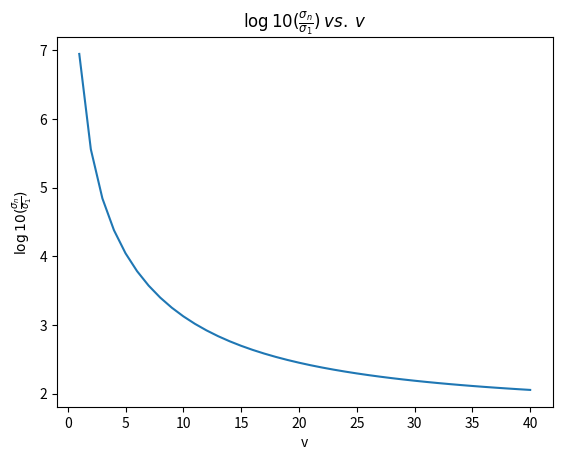
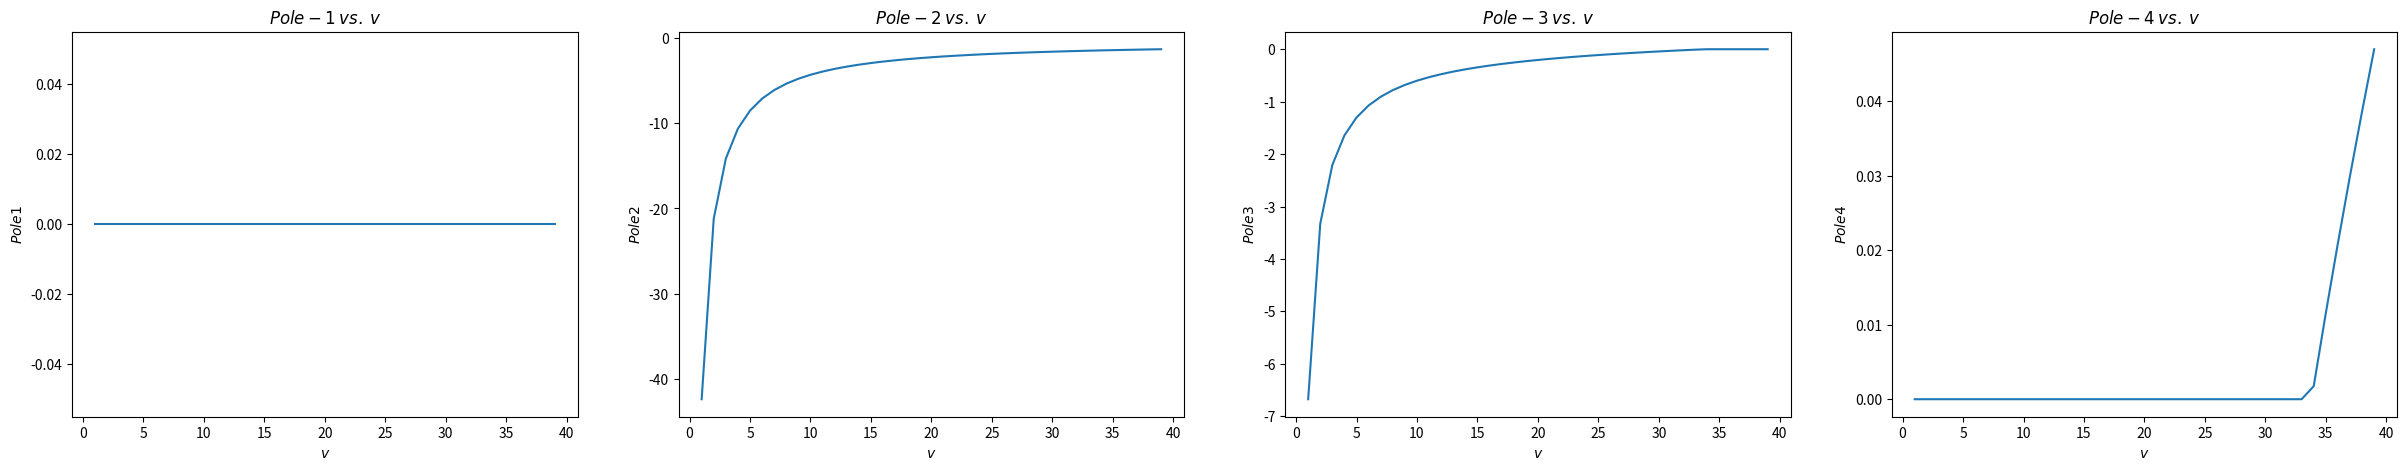

These charts were generated, in order, by the following Python code:
#!/usr/bin/env python
# coding: utf-8

# In[2]:


import numpy as np
import scipy.signal as signal
import matplotlib.pyplot as plt


# In[3]:


def state_space(vel):
    xdot = vel
    lr = 1.39
    lf = 1.55
    Ca = 20000
    Iz = 25854
    m = 1888.6

    A = np.zeros((4, 4))
    A[0, 1] = 1
    A[2, 3] = 1
    A[1, 1] = -(4 * Ca) / (m * xdot)
    A[1, 2] = (4 * Ca) / m
    A[1, 3] = -(2 * Ca * (lf - lr)) / (m * xdot)
    A[3, 1] = -(2 * Ca * (lf - lr)) / (Iz * xdot)
    A[3, 2] = (2 * Ca * (lf - lr)) / Iz
    A[3, 3] = -(2 * Ca * (np.power(lf, 2) + np.power(lr, 2))) / (Iz * xdot)

    B = np.zeros((4, 2))
    B[1, 0] = (2 * Ca) / m
    B[3, 0] = (2 * Ca * lf) / Iz

    C = np.zeros((2, 4))
    C[0, 0] = 1
    C[1, 2] = 1
    D = np.zeros((2, 2))

    return A, B, C, D
    
def controllability (A, B):
    m, n = A.shape
    mb, nb = B.shape
    assert m == n, "A is not a square matrix!"
    assert n == mb, "Dimensions don't match!"

    prod = B.copy()
    co = prod
    for _ in range(n - 1):
        prod = A @ prod
        co = np.concatenate((co, prod), axis = 1)
    
    return co, np.linalg.matrix_rank(co)

def observability (A, C):
    m, n = A.shape
    mb, nb = C.shape
    assert m == n, "A is not a square matrix!"
    assert nb == m, "Dimensions don't match!"

    prod = C.copy()
    ob = prod
    for _ in range(n - 1):
        prod = prod @ A
        ob = np.concatenate((ob, prod), axis = 0)
    
    return ob, np.linalg.matrix_rank(ob)


# In[4]:


for xdot in [2, 5, 8]:
    A, B, C, D = state_space(xdot)

    ctrb, c = controllability(A, B)
    obsv, o = observability(A, C)

    if c == A.shape[0] and o == A.shape[0]:
        print(f"For xdot = {xdot} m/s : Controllable and Observable.")
    elif c == A.shape[0]:
        print(f"For xdot = {xdot} m/s : Controllable, but not Observable.")
    elif o == A.shape[0]:
        print(f"For xdot = {xdot} m/s : Observable, but not Controllable.")
    else:
        print(f"For xdot = {xdot} m/s : Neither Controllable, nor Observable.")


# In[5]:


velocities = np.arange(1, 41)
logs = np.zeros(velocities.shape)

for i in range(len(velocities)):
    A, B, _, _ = state_space(velocities[i])
    P, _ = controllability(A, B)
    _, sigma, _ = np.linalg.svd(P)
    logs[i] =np.log10(sigma[0] / sigma[-1])

plt.plot(velocities, logs)
plt.xlabel("v")
plt.ylabel(r"$\log10(\frac{\sigma_n} {\sigma_1})$")
plt.title(r"$\log10(\frac{\sigma_n} {\sigma_1})$ $vs.$ $v$")


# In[6]:


velocities = np.arange(1, 40)
poles = np.zeros((4, len(velocities)))
for i in range(len(velocities)):
    A, _, _, _ = state_space(velocities[i])
    p, _ = np.linalg.eig(A)
    poles[:, i] = np.transpose(p)

real_poles = np.real(poles)
fig, ax = plt.subplots(1, 4, figsize=(30, 5))
for k in range(real_poles.shape[0]):
    ax[k].plot(velocities, real_poles[k,:])
    ax[k].set_xlabel("$v$")
    ax[k].set_ylabel(f"$Pole {k + 1}$")
    ax[k].set_title(f"$Pole-{k + 1}$ $vs.$ $v$")

"""
The system is controllable for all values of 
The system is unstable till approx v = 33, then the system becomes stable isL
"""


# In[ ]:




